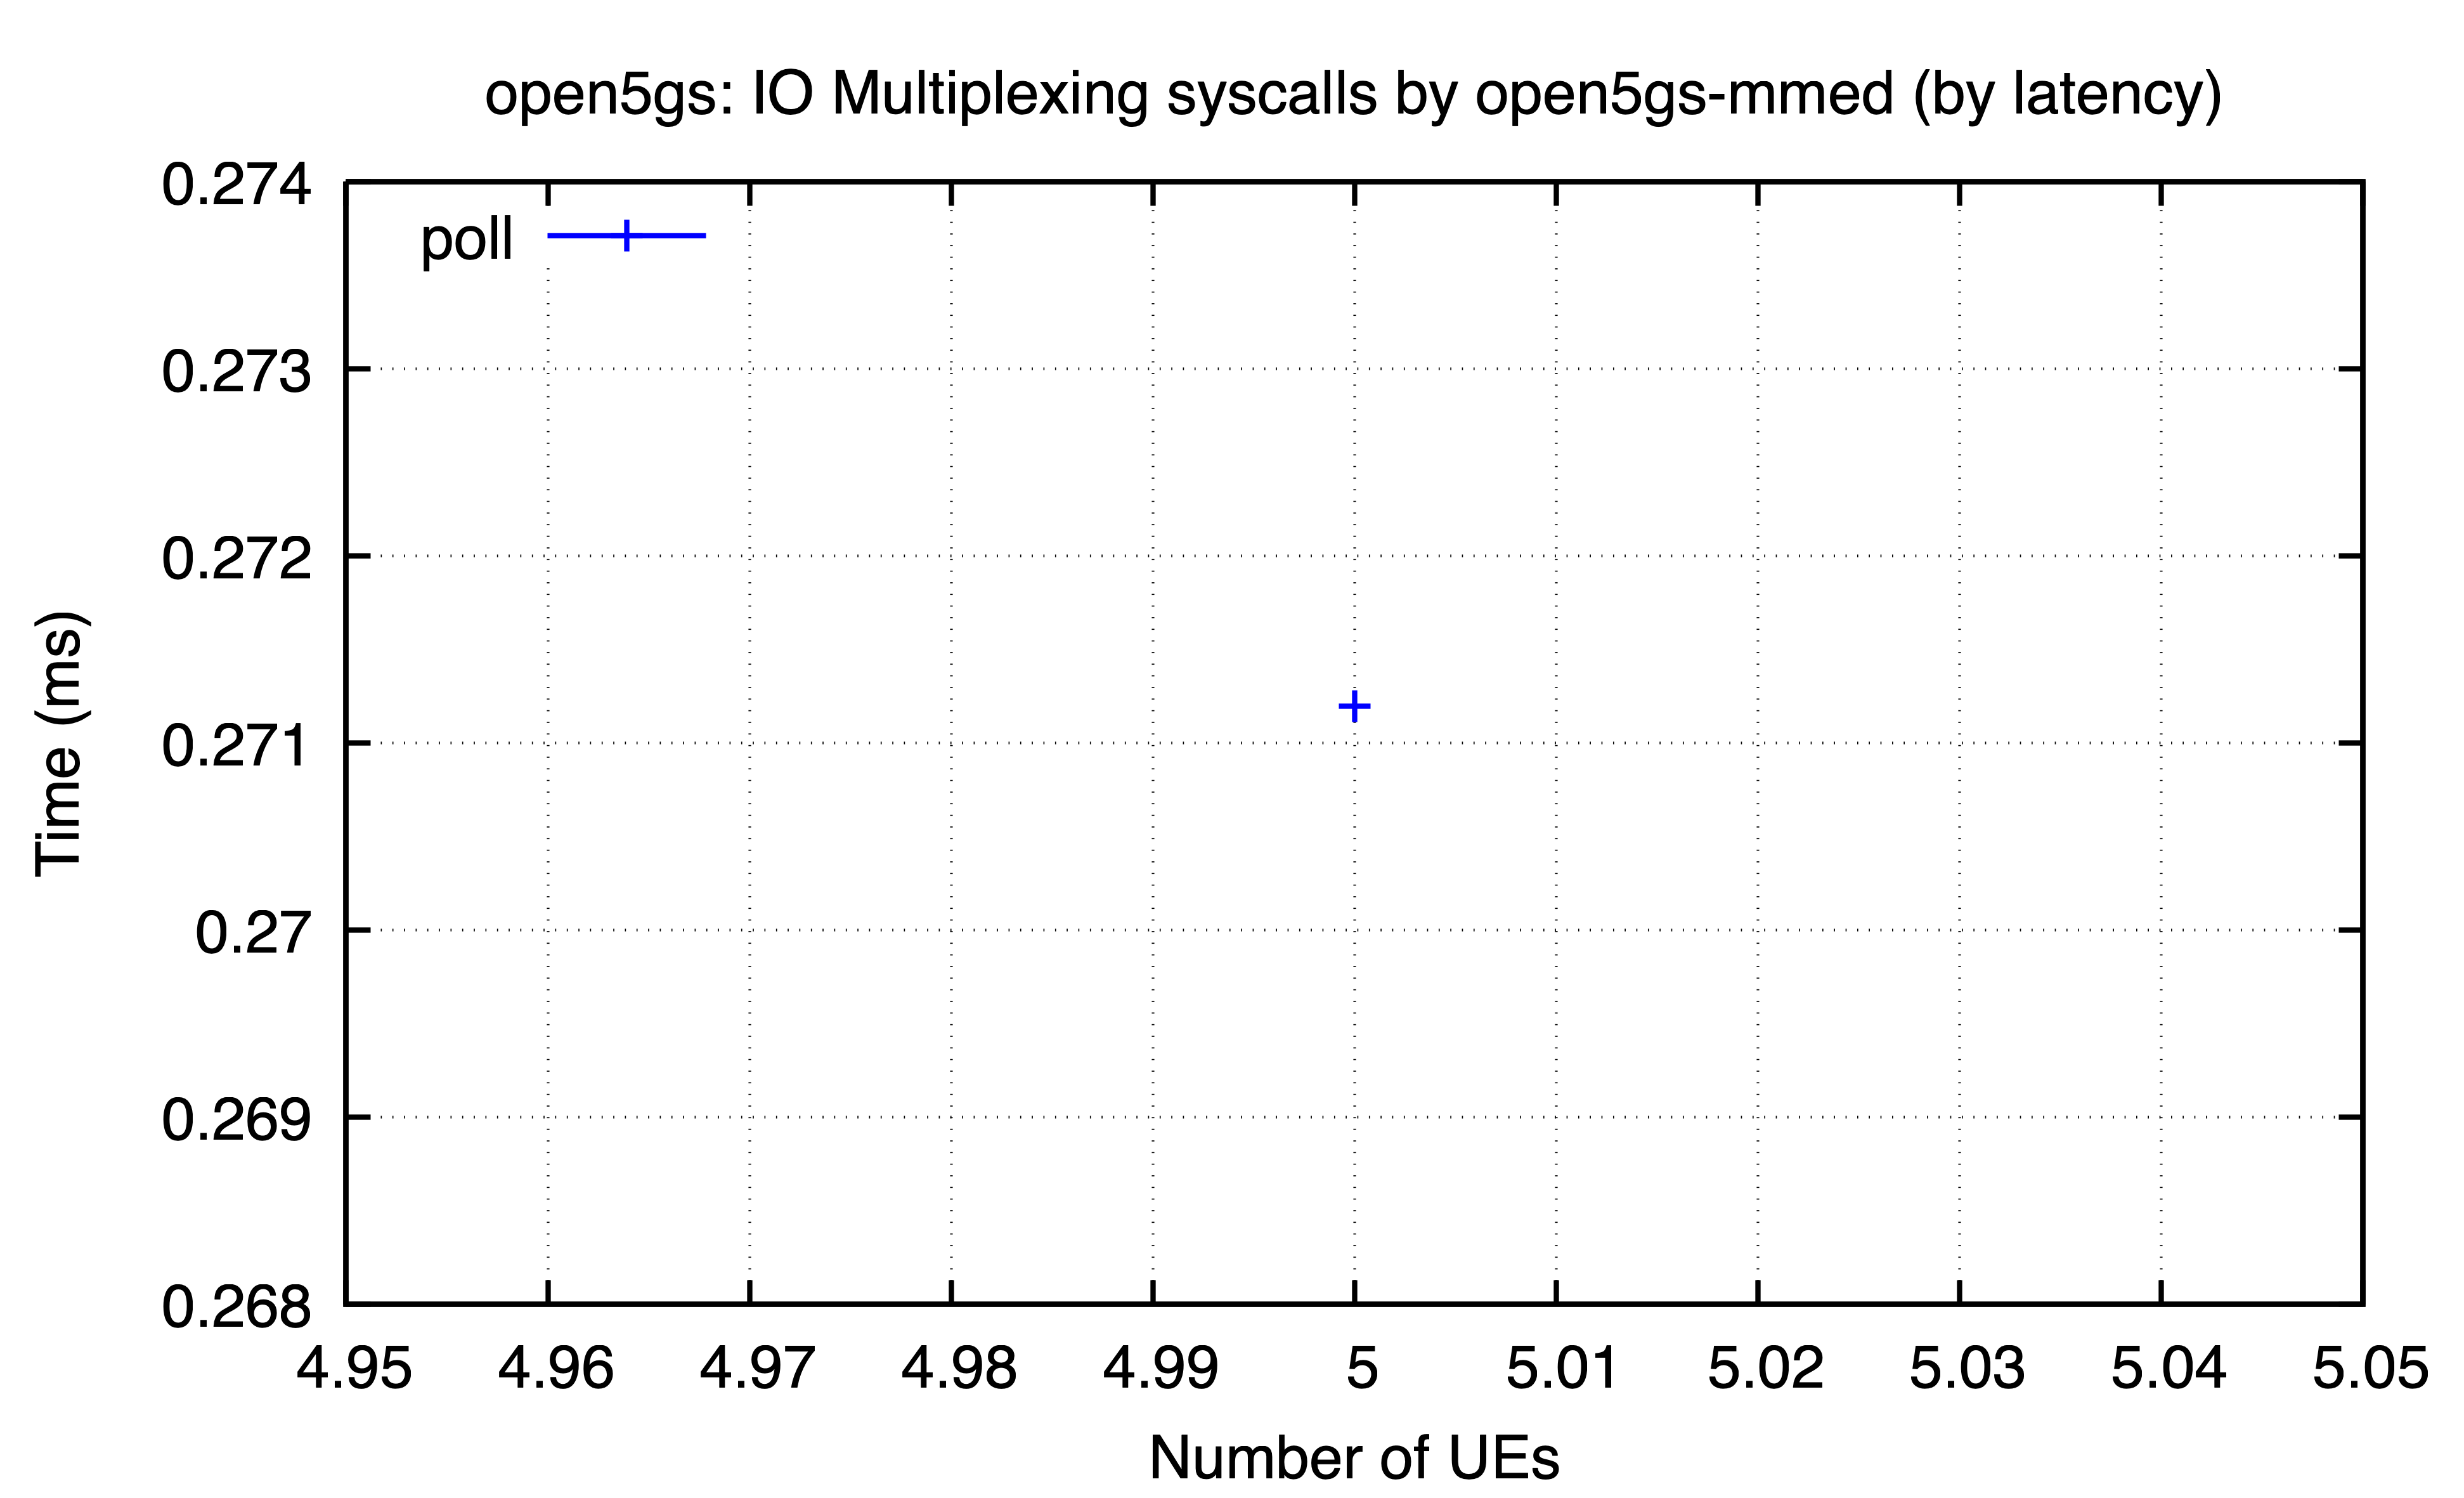

The file beside this chart, header and first rows:
ues, poll
5, 0.2712
